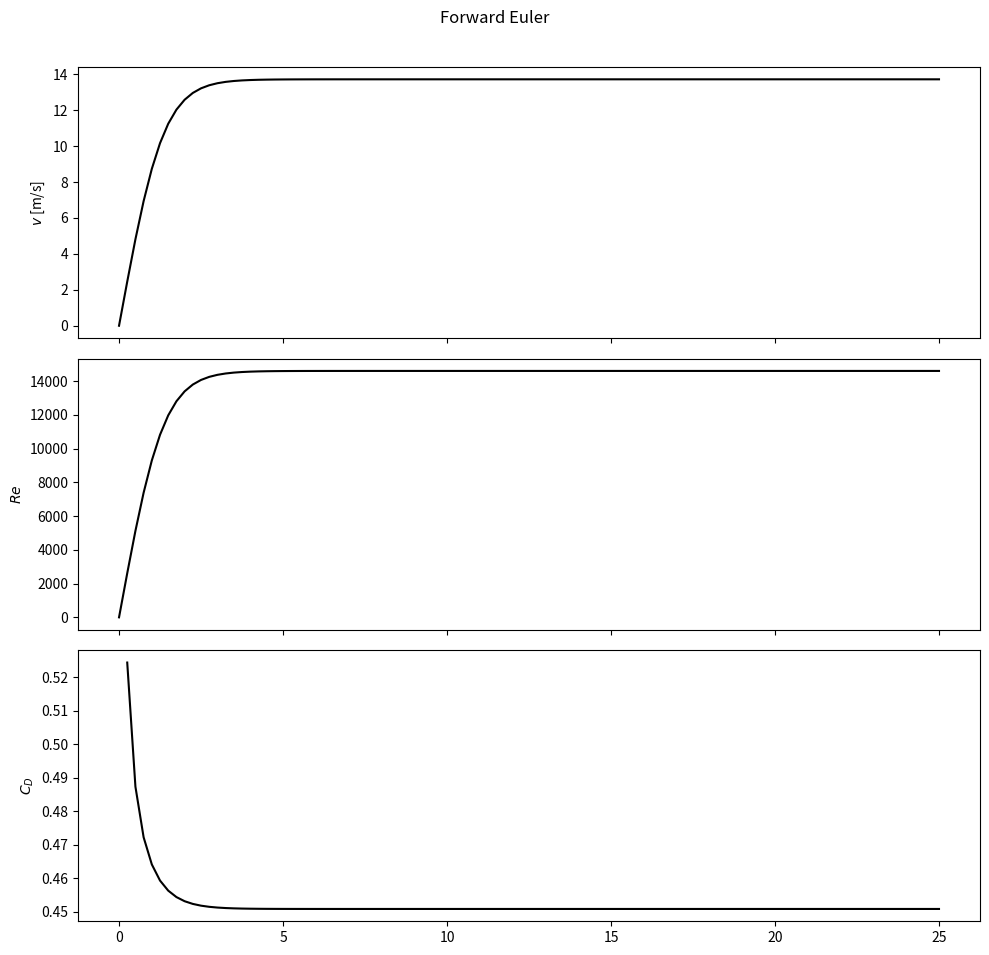
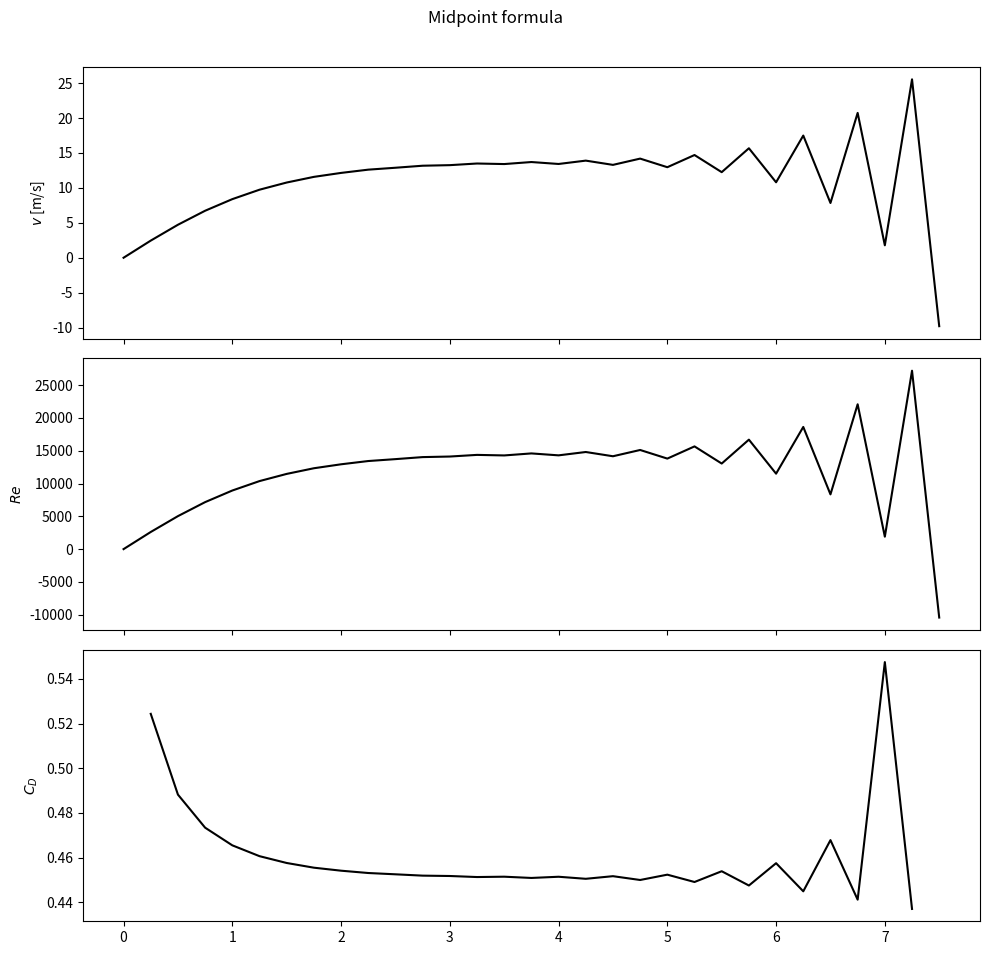

These charts were generated, in order, by the following Python code:
import numpy as np
import matplotlib.pyplot as plt
from pathlib import Path

class FreeFall:
    """ Class of evaluation of FreeFall problem """
    def __init__(self, a, rho_p, rho_g, mu_g, g):
        # Sphere properties
        self.a = a
        self.rho_p = rho_p
        self.m_p = 4 / 3 * np.pi * a**3 * rho_p

        # Properties of the gas
        self.rho_g = rho_g
        self.mu_g = mu_g

        # Gravity coefficient
        self.g = g 
    
    def Re(self, u):
        """ Compute the Reynolds number of the sphere in FreeFall """
        return 2 * self.rho_g * u * self.a / self.mu_g
    
    def C_D(self, u):
        """ Compute the drag coefficient of the sphere """
        return 24 / self.Re(u) + 6 / (1 + np.sqrt(self.Re(u))) + 0.4

    def D(self, u):
        """ Compute the drag force of the sphere in free fall """
        return 0.5 * self.rho_g * np.pi**2 * self.a**2 * (
            12 * self.mu_g / self.rho_g / self.a * u
            + 6 * u**2 / (1 + np.sqrt(2 * self.rho_g * u * self.a / self.mu_g))
            + 0.4 * u**2
        )
    
    def f(self, u):
        """ The function of the rhs in the ODE equation """
        return self.g - self.D(u) / self.m_p
    
    def plot(self, time, u, figtitle, figname):
        fig, axes = plt.subplots(nrows=3, figsize=(10, 10), sharex=True)
        axes[0].plot(time, u, 'k')
        axes[0].set_ylabel('$v$ [m/s]')
        axes[1].plot(time, self.Re(u), 'k')
        axes[1].set_ylabel('$Re$')
        axes[2].plot(time, self.C_D(u), 'k')
        axes[2].set_ylabel('$C_D$')
        fig.suptitle(figtitle)
        fig.tight_layout(rect=[0, 0.03, 1, 0.97])
        fig.savefig(figname, bbox_inches='tight')

class ODESim:
    def __init__(self, times, model):
        # Time related variables
        self.times = times
        self.ntimes = len(times)
        self.dts = times[1:] - times[:-1]

        # Model and scheme
        self.model = model

        # variable of interest
        self.v = np.zeros_like(times)
    
    def forwardEuler(self):
        """ Use model to apply forward Euler scheme """
        for i in range(1, self.ntimes):
            self.v[i] = self.v[i - 1] + self.dts[i - 1] * self.model.f(self.v[i - 1])
    
    def midpoint(self):
        """ Use model to apply midpoint formula """
        self.v[1] = self.v[0] + self.dts[0] * self.model.f(self.v[0])
        for i in range(2, self.ntimes):
            self.v[i] = self.v[i - 2] + 2 * self.dts[i - 1] * self.model.f(self.v[i - 1])

if __name__ == '__main__':
    fig_dir = Path('figures/')
    fig_dir.mkdir(exist_ok=True)

    # Time initialization
    tmin, tend, ntimes = 0, 25, 101
    times = np.linspace(tmin, tend, ntimes)
    model = FreeFall(0.01, 917, 0.9, 1.69e-5, 9.81)

    # Class init
    sim = ODESim(times, model)

    # Apply scheme and plot the results
    print('Forward Euler scheme')
    sim.forwardEuler()
    model.plot(sim.times, sim.v, "Forward Euler", fig_dir.name + '/fwd_euler')

    # Apply midpoint and plot the results
    print('Midpoint scheme')
    sim.midpoint()
    model.plot(sim.times, sim.v, "Midpoint formula", fig_dir.name + '/midpoint')
